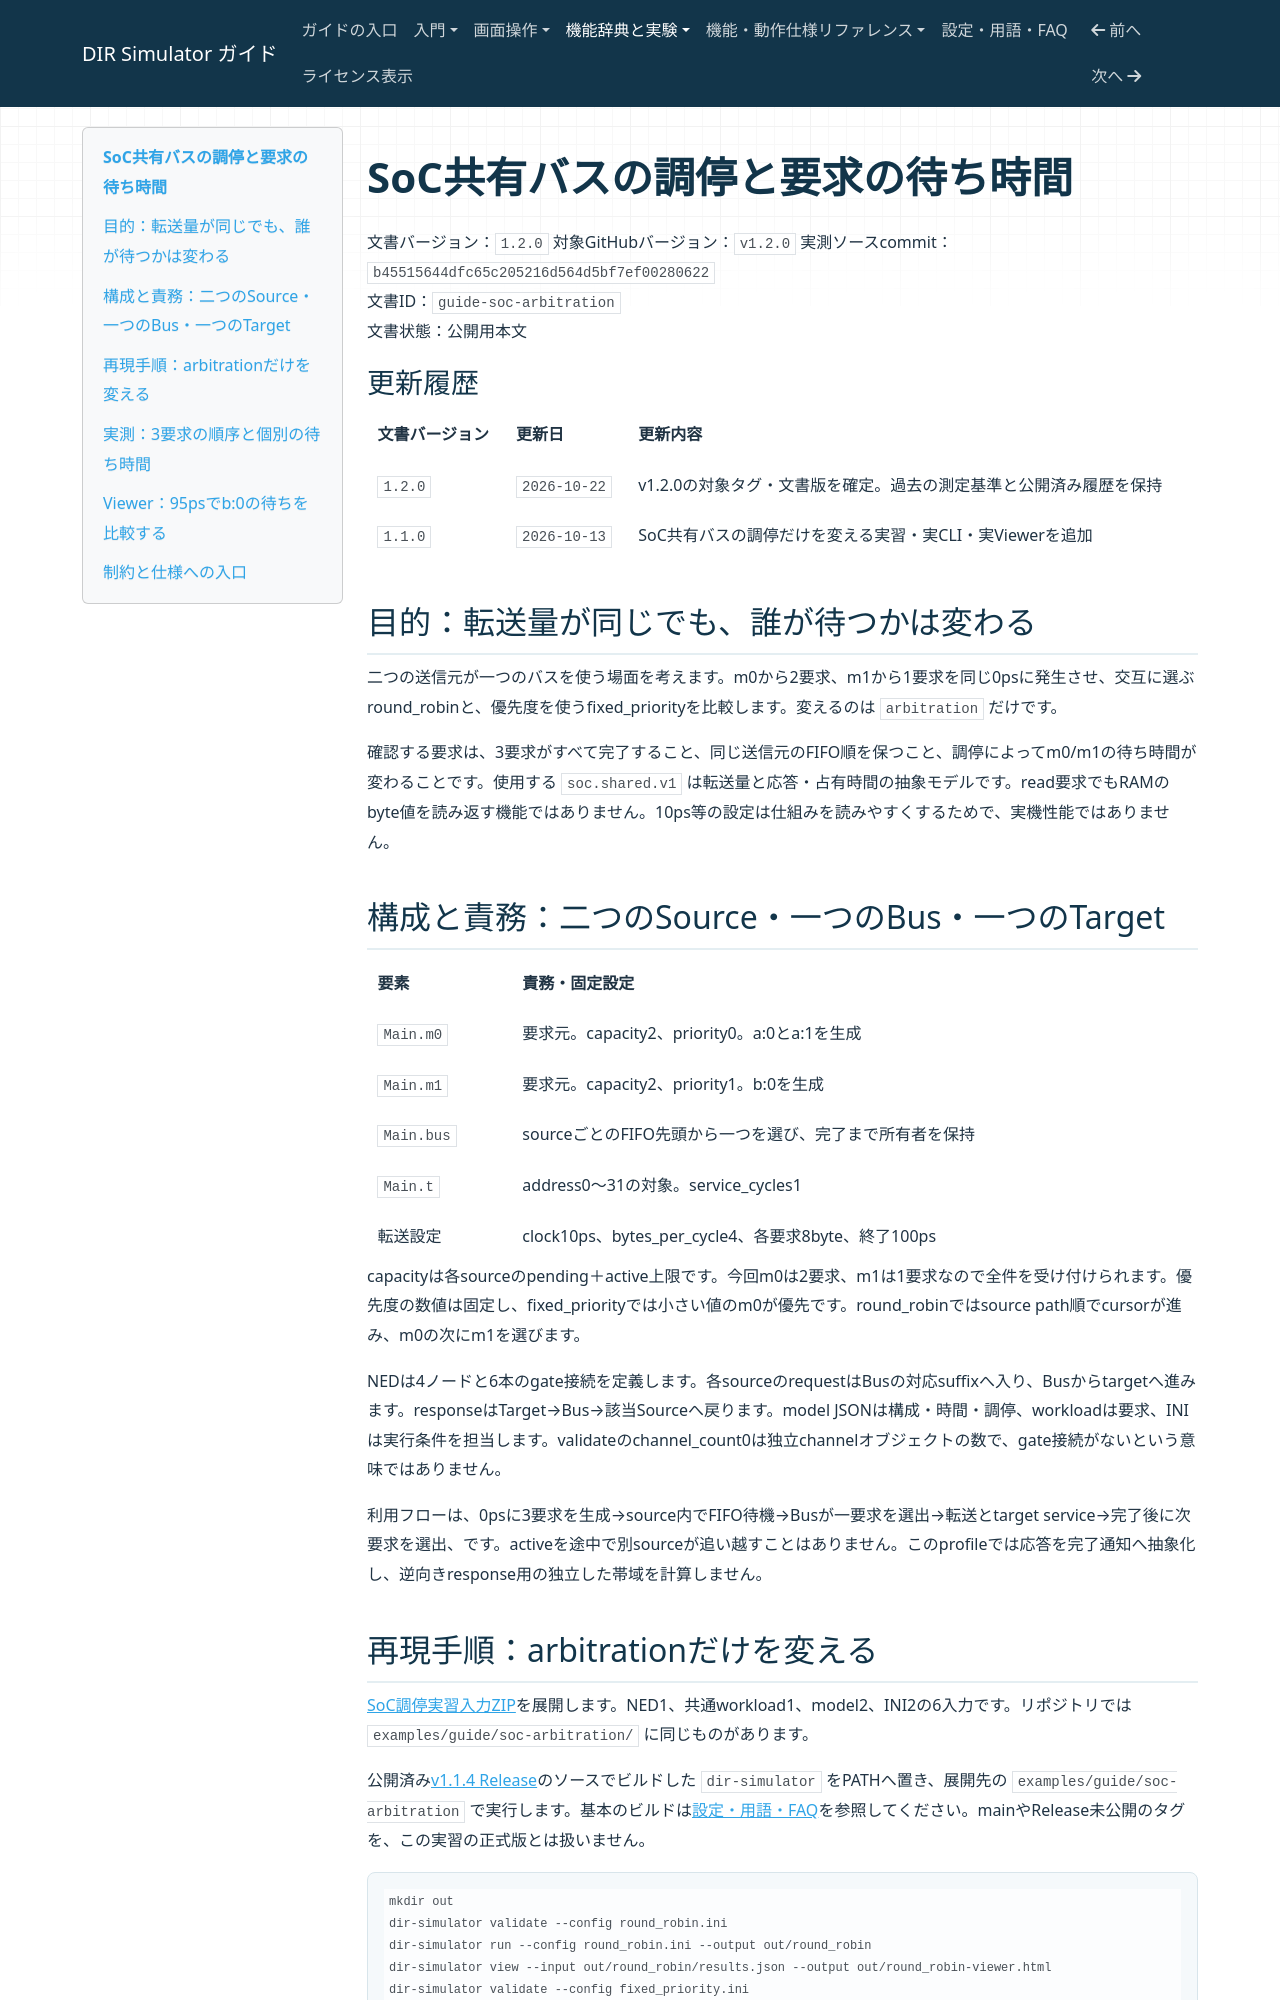

repository: hideki-ozu/DIR-Simulator · page: SoC共有バスの調停と要求の待ち時間.html · generator: mkdocs

# SoC共有バスの調停と要求の待ち時間

文書バージョン：`1.2.0`
対象GitHubバージョン：`v1.2.0`
実測ソースcommit：`b45515644dfc65c205216d564d5bf7ef00280622`  
文書ID：`guide-soc-arbitration`  
文書状態：公開用本文

### 更新履歴

| 文書バージョン | 更新日 | 更新内容 |
| --- | --- | --- |
| `1.2.0` | `2026-10-22` | v1.2.0の対象タグ・文書版を確定。過去の測定基準と公開済み履歴を保持 |
| `1.1.0` | `2026-10-13` | SoC共有バスの調停だけを変える実習・実CLI・実Viewerを追加 |

## 目的：転送量が同じでも、誰が待つかは変わる

二つの送信元が一つのバスを使う場面を考えます。m0から2要求、m1から1要求を同じ0psに発生させ、交互に選ぶround_robinと、優先度を使うfixed_priorityを比較します。変えるのは `arbitration` だけです。

確認する要求は、3要求がすべて完了すること、同じ送信元のFIFO順を保つこと、調停によってm0/m1の待ち時間が変わることです。使用する `soc.shared.v1` は転送量と応答・占有時間の抽象モデルです。read要求でもRAMのbyte値を読み返す機能ではありません。10ps等の設定は仕組みを読みやすくするためで、実機性能ではありません。
